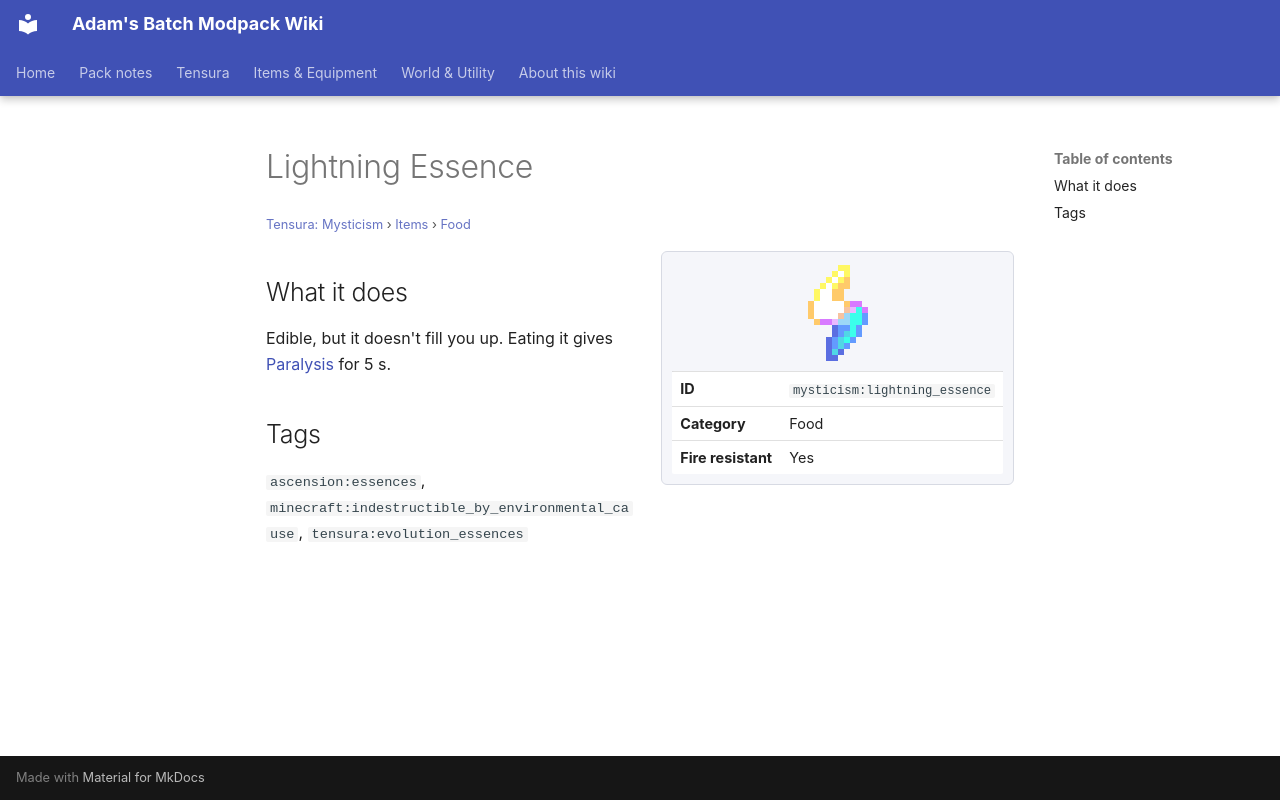

repository: Proteus-Nell/Adams-Batch-MC-Modpack-Wiki · page: tensura-mysticism/items/food/lightning-essence/index.html · generator: mkdocs

# Lightning Essence

<small>[Tensura: Mysticism](../../index.md) &rsaquo; [Items](../index.md) &rsaquo; [Food](index.md)</small>

<div class="infobox" markdown>

![Lightning Essence](../../../assets/icons/mysticism/item/lightning_essence.png)

| | |
|---|---|
| **ID** | `mysticism:lightning_essence` |
| **Category** | Food |
| **Fire resistant** | Yes |

</div>

## What it does

Edible, but it doesn't fill you up. Eating it gives [Paralysis](../../../tensura-reincarnated/effects/paralysis.md) for 5 s.

## Tags

`ascension:essences`, `minecraft:indestructible_by_environmental_cause`, `tensura:evolution_essences`
